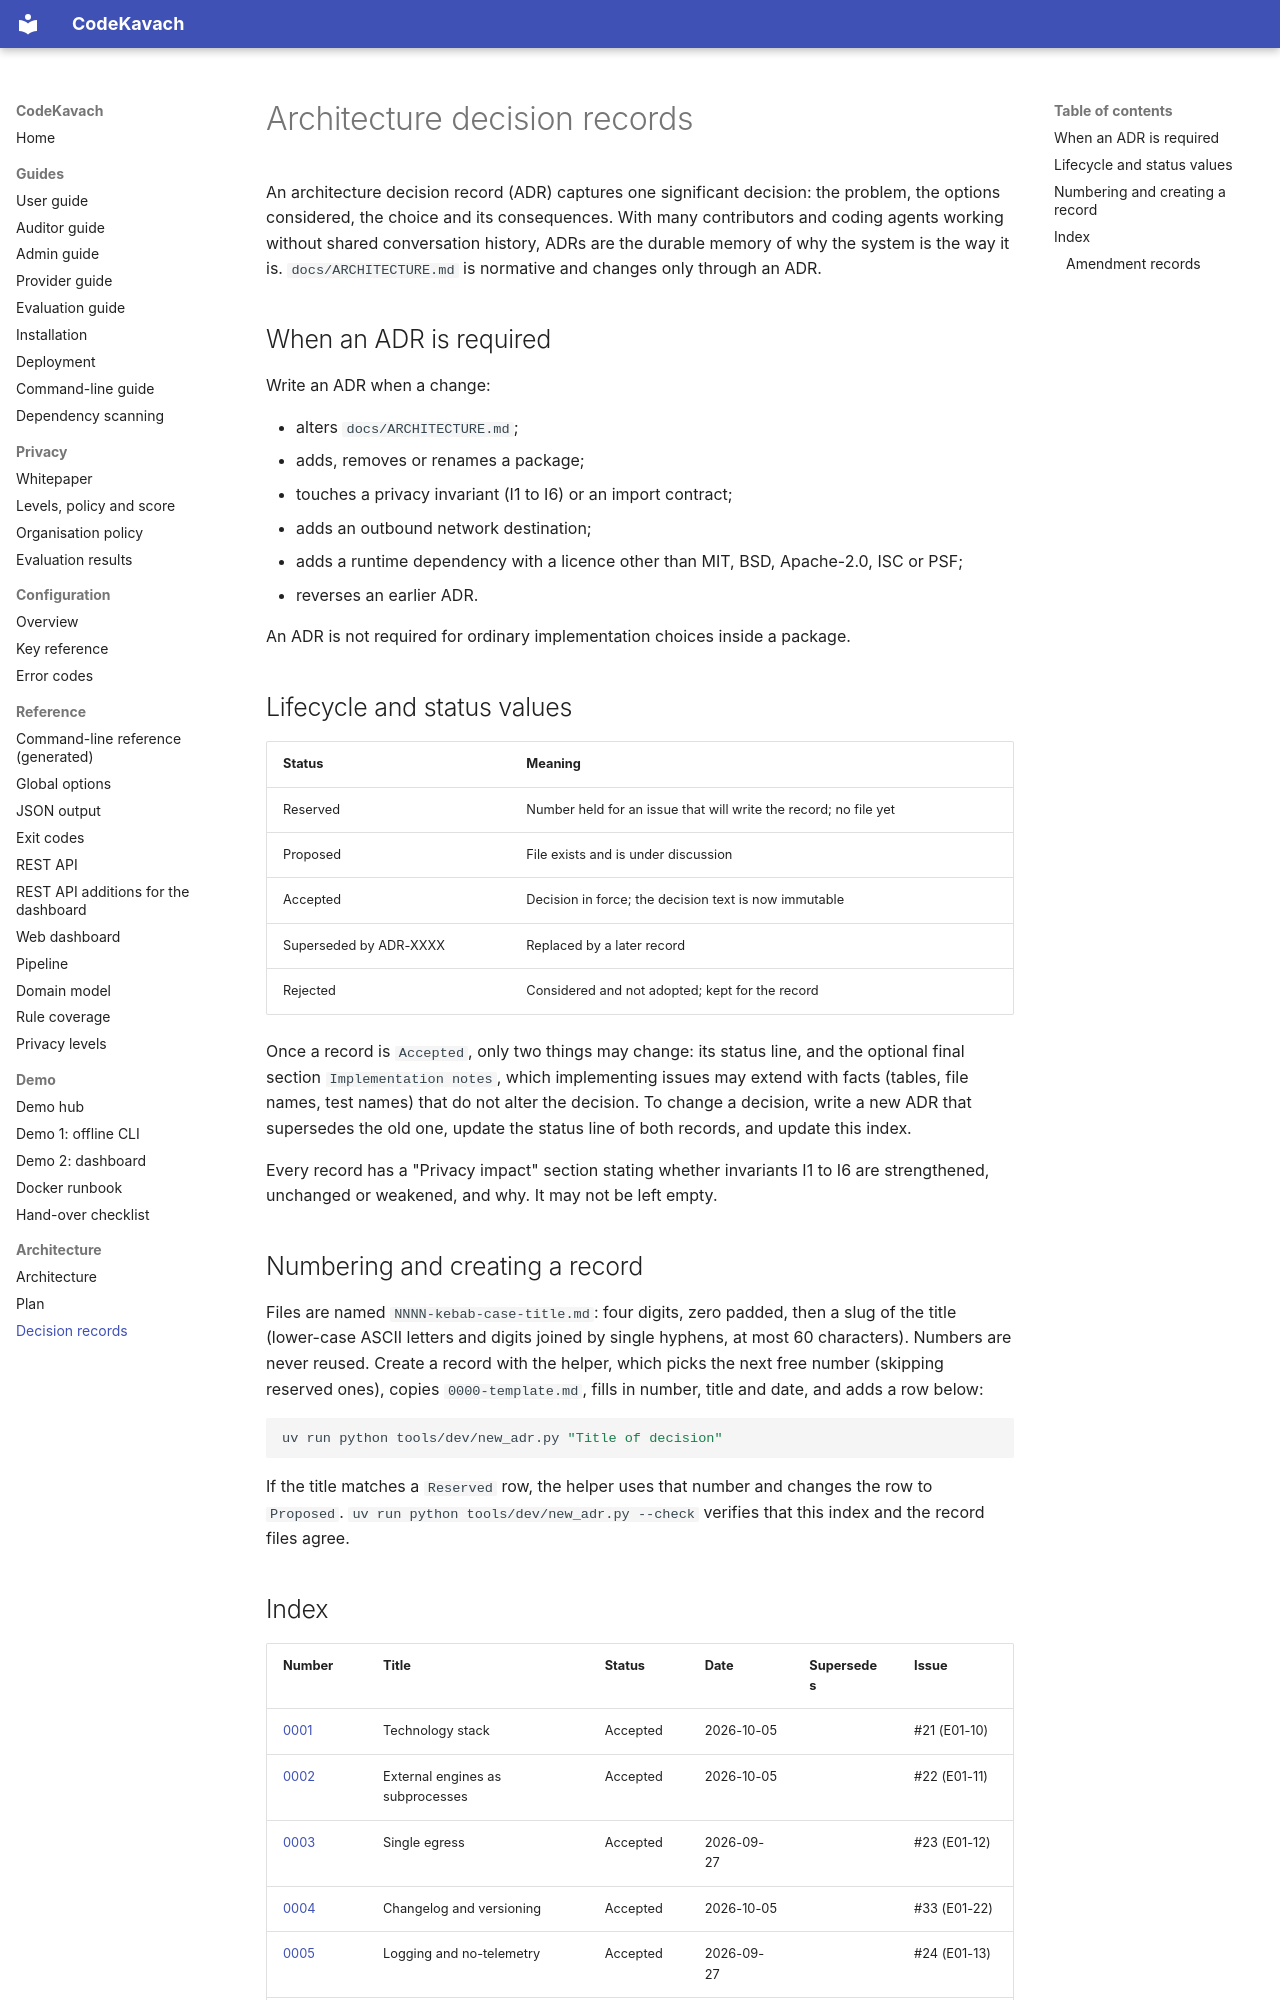

repository: jatinsingh1603/Source-Code-Review-Tool-TIET · page: adr/index.html · generator: mkdocs

# Architecture decision records

An architecture decision record (ADR) captures one significant decision: the problem, the options considered, the choice and its consequences. With many contributors and coding agents working without shared conversation history, ADRs are the durable memory of why the system is the way it is. `docs/ARCHITECTURE.md` is normative and changes only through an ADR.

## When an ADR is required

Write an ADR when a change:

- alters `docs/ARCHITECTURE.md`;
- adds, removes or renames a package;
- touches a privacy invariant (I1 to I6) or an import contract;
- adds an outbound network destination;
- adds a runtime dependency with a licence other than MIT, BSD, Apache-2.0, ISC or PSF;
- reverses an earlier ADR.

An ADR is not required for ordinary implementation choices inside a package.

## Lifecycle and status values

| Status | Meaning |
|--------|---------|
| Reserved | Number held for an issue that will write the record; no file yet |
| Proposed | File exists and is under discussion |
| Accepted | Decision in force; the decision text is now immutable |
| Superseded by ADR-XXXX | Replaced by a later record |
| Rejected | Considered and not adopted; kept for the record |

Once a record is `Accepted`, only two things may change: its status line, and the optional final section `Implementation notes`, which implementing issues may extend with facts (tables, file names, test names) that do not alter the decision. To change a decision, write a new ADR that supersedes the old one, update the status line of both records, and update this index.

Every record has a "Privacy impact" section stating whether invariants I1 to I6 are strengthened, unchanged or weakened, and why. It may not be left empty.

## Numbering and creating a record

Files are named `NNNN-kebab-case-title.md`: four digits, zero padded, then a slug of the title (lower-case ASCII letters and digits joined by single hyphens, at most 60 characters). Numbers are never reused. Create a record with the helper, which picks the next free number (skipping reserved ones), copies `0000-template.md`, fills in number, title and date, and adds a row below:

```bash
uv run python tools/dev/new_adr.py "Title of decision"
```

If the title matches a `Reserved` row, the helper uses that number and changes the row to `Proposed`. `uv run python tools/dev/new_adr.py --check` verifies that this index and the record files agree.
